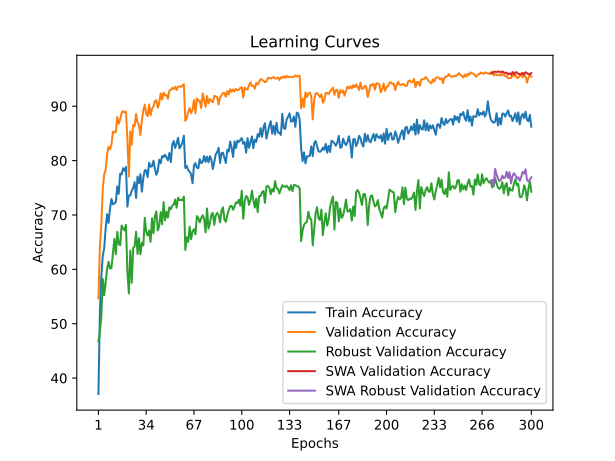

The data file committed next to this chart (first rows):
time; train_accuracy; train_loss; valid_accuracy; valid_loss; valid_accuracy_robust; valid_accuracy_swa; valid_accuracy_robust_swa
19,8219; 37,0760; 1,9690; 54,6500; 1,4889; 46,7379; 54,6500; 46,7379
39,9408; 52,3800; 1,7500; 64,0800; 1,3002; 48,4966; 64,0800; 48,4966
59,0562; 58,7420; 1,6623; 68,3600; 1,2369; 51,3862; 68,3600; 51,3862
78,5519; 62,5040; 1,5699; 74,8300; 1,0945; 58,2345; 74,8300; 58,2345
98,2117; 63,9720; 1,5862; 77,5300; 1,0364; 55,2483; 77,5300; 55,2483
117,8725; 67,6040; 1,5237; 78,3500; 1,0220; 57,6690; 78,3500; 57,6690
136,8321; 70,1460; 1,4771; 81,2800; 0,9685; 60,1103; 81,2800; 60,1103
156,5605; 68,5580; 1,5037; 82,5500; 0,9414; 61,3862; 82,5500; 61,3862
176,5337; 71,1920; 1,4464; 82,0700; 0,9518; 60,1310; 82,0700; 60,1310
195,3472; 72,9480; 1,4114; 82,9800; 0,9209; 60,2483; 82,9800; 60,2483
214,7335; 71,9680; 1,4338; 85,3300; 0,8841; 62,8345; 85,3300; 62,8345
235,1682; 72,1180; 1,4267; 85,1700; 0,8698; 65,6069; 85,1700; 65,6069
254,9299; 72,3680; 1,4008; 85,2700; 0,8625; 62,7655; 85,2700; 62,7655
273,9106; 75,2200; 1,3763; 88,0000; 0,8242; 66,8966; 88,0000; 66,8966
294,2507; 73,8860; 1,3809; 86,7700; 0,8417; 64,6138; 86,7700; 64,6138
314,2299; 77,6020; 1,3388; 87,5800; 0,8246; 64,4483; 87,5800; 64,4483
333,3709; 77,4520; 1,3353; 88,7300; 0,8033; 68,0414; 88,7300; 68,0414
353,4372; 78,5960; 1,3345; 89,1100; 0,7967; 67,5448; 89,1100; 67,5448
373,3579; 78,1200; 1,3126; 88,8800; 0,7847; 67,1655; 88,8800; 67,1655
393,0084; 78,8360; 1,3109; 89,0100; 0,7769; 68,1655; 89,0100; 68,1655
412,8933; 71,5300; 1,4368; 83,9100; 0,9062; 59,6552; 83,9100; 59,6552
433,6620; 73,5960; 1,4096; 77,0700; 1,0384; 55,5724; 77,0700; 55,5724
453,2651; 73,5820; 1,4120; 85,3900; 0,8632; 63,4690; 85,3900; 63,4690
472,8602; 74,4680; 1,3981; 82,9100; 0,9401; 57,5241; 82,9100; 57,5241
492,8845; 74,9460; 1,3740; 86,5600; 0,8322; 63,9448; 86,5600; 63,9448
512,5653; 76,0300; 1,3614; 86,3500; 0,8370; 64,2207; 86,3500; 64,2207
531,7519; 73,1200; 1,4029; 88,5800; 0,8008; 66,9379; 88,5800; 66,9379
551,4685; 77,0660; 1,3285; 86,9800; 0,8342; 62,8276; 86,9800; 62,8276
571,4330; 75,8380; 1,3553; 86,4700; 0,8520; 65,7448; 86,4700; 65,7448
591,2277; 77,5100; 1,3354; 84,7200; 0,8837; 62,7862; 84,7200; 62,7862
611,5253; 74,2820; 1,3716; 87,4300; 0,8163; 64,8552; 87,4300; 64,8552
631,5016; 76,8800; 1,3311; 89,2000; 0,7884; 64,3931; 89,2000; 64,3931
651,1819; 78,2280; 1,2981; 90,3100; 0,7553; 69,4759; 90,3100; 69,4759
670,1196; 78,2020; 1,3028; 88,5500; 0,8059; 66,9034; 88,5500; 66,9034
691,3247; 76,9680; 1,3418; 88,1800; 0,8142; 66,2138; 88,1800; 66,2138
711,8319; 79,6160; 1,2743; 90,3200; 0,7542; 67,1655; 90,3200; 67,1655
731,6204; 78,8740; 1,2857; 88,3400; 0,8025; 65,0621; 88,3400; 65,0621
751,1251; 78,9720; 1,2792; 89,5600; 0,7756; 69,4000; 89,5600; 69,4000
771,0259; 79,9780; 1,2872; 89,9500; 0,7642; 66,6207; 89,9500; 66,6207
791,2043; 78,4780; 1,3047; 90,9300; 0,7435; 69,7793; 90,9300; 69,7793
811,3919; 77,3920; 1,3194; 91,1000; 0,7485; 70,6552; 91,1000; 70,6552
831,6814; 78,0660; 1,2934; 89,7300; 0,7725; 67,1448; 89,7300; 67,1448
851,0286; 80,1840; 1,2709; 90,6900; 0,7544; 68,0138; 90,6900; 68,0138
870,8209; 79,5100; 1,2690; 92,3500; 0,7116; 70,5241; 92,3500; 70,5241
891,1248; 80,8380; 1,2446; 91,2400; 0,7289; 68,3034; 91,2400; 68,3034
910,9066; 80,6400; 1,2599; 92,5100; 0,7074; 72,3517; 92,5100; 72,3517
930,0441; 81,0760; 1,2562; 92,0100; 0,7178; 69,0138; 92,0100; 69,0138
950,1888; 80,5400; 1,2514; 92,0700; 0,7215; 70,6138; 92,0700; 70,6138
970,2836; 80,0560; 1,2946; 91,3700; 0,7507; 69,5241; 91,3700; 69,5241
989,3137; 81,4080; 1,2402; 92,8800; 0,7138; 71,4207; 92,8800; 71,4207
1009,3741; 79,7020; 1,2526; 92,9700; 0,6942; 71,0345; 92,9700; 71,0345
1029,8978; 82,8880; 1,2106; 93,3800; 0,6865; 71,7310; 93,3800; 71,7310
1048,4744; 83,5880; 1,2010; 93,1500; 0,7049; 71,9103; 93,1500; 71,9103
1068,0171; 82,3260; 1,2063; 93,5500; 0,6804; 72,8345; 93,5500; 72,8345
1088,5646; 83,1540; 1,1853; 92,9800; 0,7051; 71,3310; 92,9800; 71,3310
1108,1914; 84,2080; 1,1754; 93,6300; 0,6758; 73,1931; 93,6300; 73,1931
1127,5779; 82,2420; 1,2263; 93,6500; 0,6790; 72,7172; 93,6500; 72,7172
1147,5053; 82,6980; 1,1980; 93,5600; 0,6884; 72,7655; 93,5600; 72,7655
1167,1832; 83,3280; 1,1921; 93,7900; 0,6846; 72,7034; 93,7900; 72,7034
1186,1656; 84,5860; 1,1905; 94,0700; 0,6682; 73,3862; 94,0700; 73,3862
... 240 more rows
